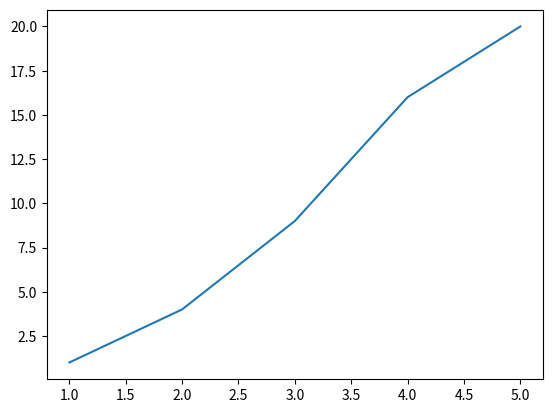

Reproduce this figure in Python.
import matplotlib.pyplot as plt
import numpy as np
plt.plot([1,2,3,4,5],[1,4,9,16,20])
plt.show()